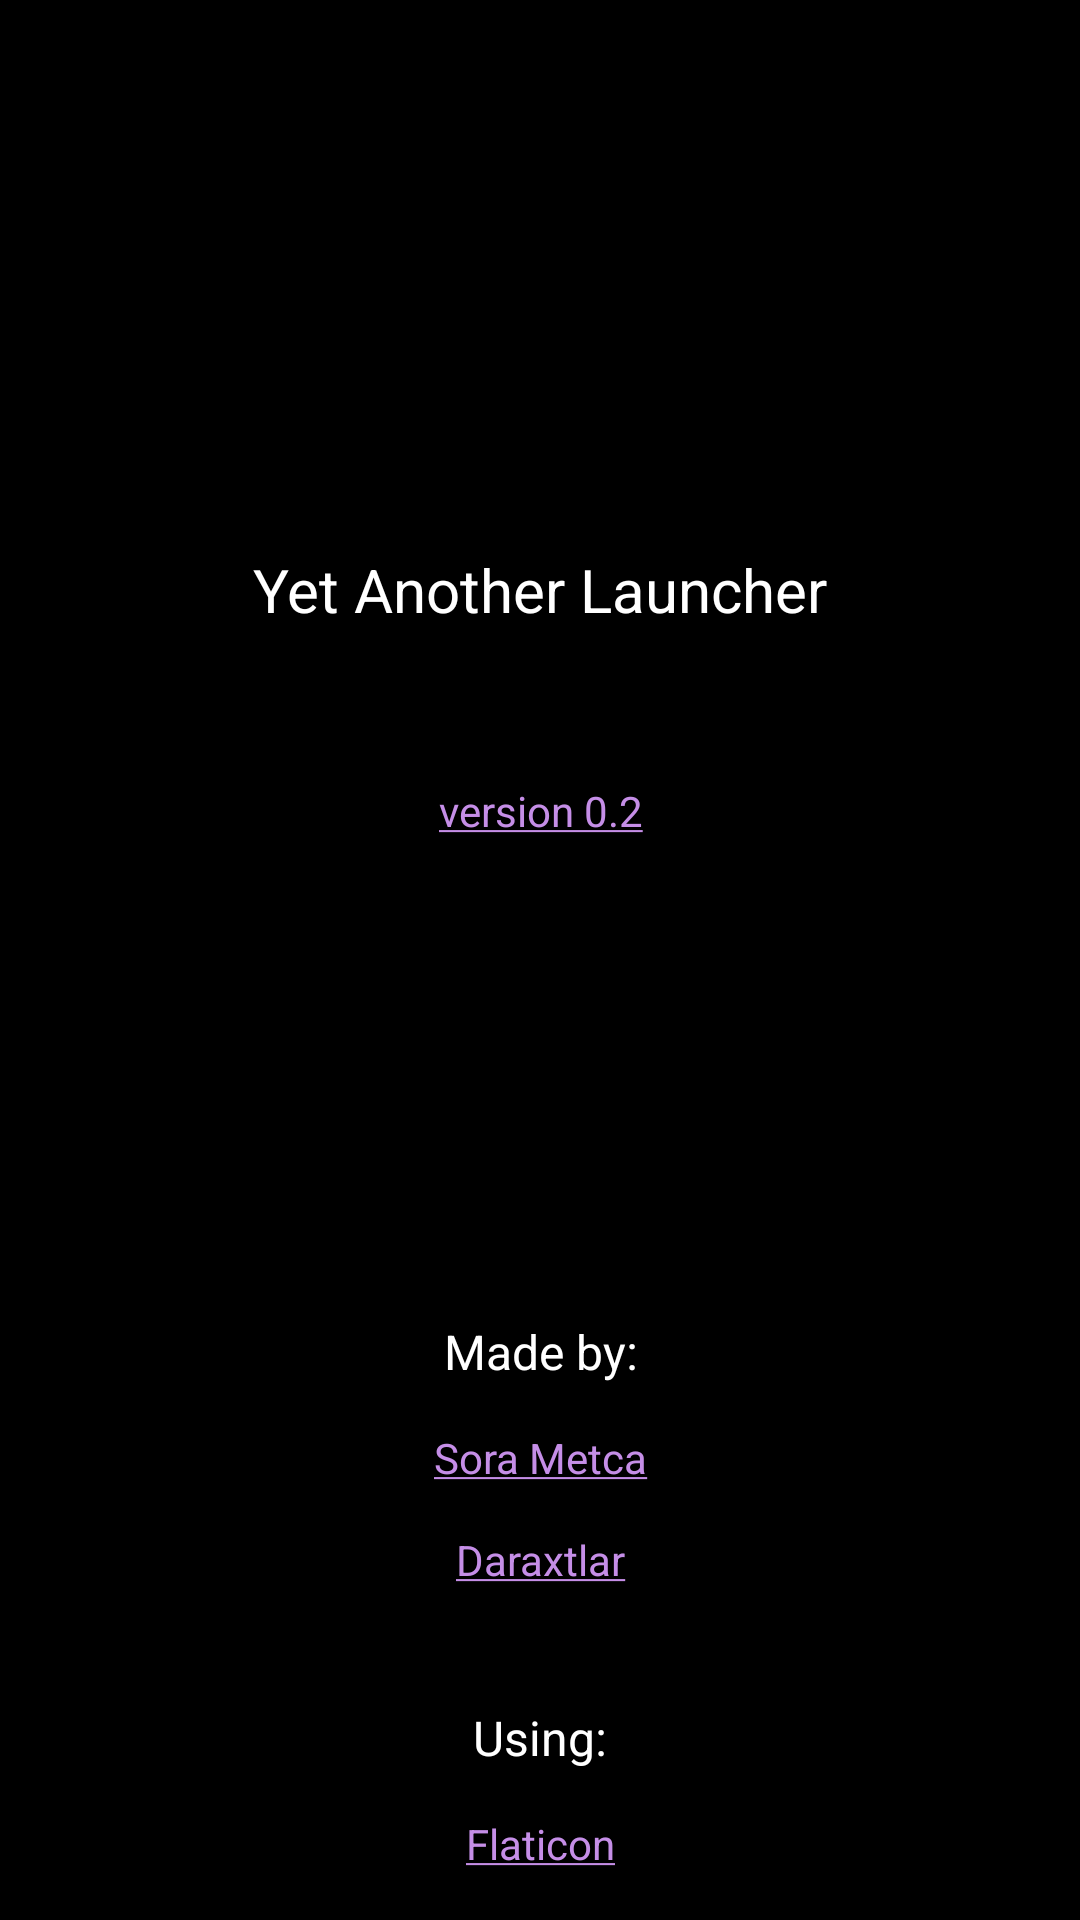

This screen was rendered from an Android layout file. Write that file and the resources it references.
<!-- AndroidManifest.xml: application theme AppTheme -->
<!-- res/layout/fragment_about.xml -->
<?xml version="1.0" encoding="utf-8"?>
<FrameLayout xmlns:android="http://schemas.android.com/apk/res/android"
    xmlns:app="http://schemas.android.com/apk/res-auto"
    xmlns:tools="http://schemas.android.com/tools"
    android:layout_width="match_parent"
    android:layout_height="match_parent"
    android:textAlignment="center"
    android:clickable="true"
    tools:context=".view.settings.AboutFragment">

    <androidx.constraintlayout.widget.ConstraintLayout
        android:layout_width="match_parent"
        android:layout_height="match_parent"
        android:background="#000000">

        <TextView
            android:id="@+id/title"
            android:layout_width="0dp"
            android:layout_height="wrap_content"
            android:layout_marginTop="183dp"
            android:layout_marginBottom="30dp"
            android:text="Yet Another Launcher"
            android:textAlignment="center"
            android:textColor="#FFFFFF"
            android:textSize="20sp"
            app:layout_constraintBottom_toTopOf="@+id/imageView2"
            app:layout_constraintEnd_toEndOf="parent"
            app:layout_constraintStart_toStartOf="parent"
            app:layout_constraintTop_toTopOf="parent" />

        <ImageView
            android:id="@+id/imageView2"
            android:layout_width="119dp"
            android:layout_height="0dp"
            android:src="@drawable/image"
            app:layout_constraintBottom_toTopOf="@+id/version_info"
            app:layout_constraintEnd_toEndOf="parent"
            app:layout_constraintStart_toStartOf="parent"
            app:layout_constraintTop_toBottomOf="@+id/title" />

        <TextView
            android:id="@+id/version_info"
            android:layout_width="0dp"
            android:layout_height="wrap_content"
            android:layout_marginTop="30dp"
            android:layout_marginBottom="160dp"
            android:text="@string/version_no"
            android:textAlignment="center"
            android:textColor="#FFFFFF"
            android:textColorLink="#C58EE7"
            app:layout_constraintBottom_toTopOf="@+id/textView10"
            app:layout_constraintEnd_toEndOf="parent"
            app:layout_constraintStart_toStartOf="parent"
            app:layout_constraintTop_toBottomOf="@+id/imageView2" />

        <TextView
            android:id="@+id/textView10"
            android:layout_width="0dp"
            android:layout_height="wrap_content"
            android:layout_marginBottom="15dp"
            android:text="Made by:"
            android:textAlignment="center"
            android:textColor="#FFFFFF"
            android:textSize="16sp"
            app:layout_constraintBottom_toTopOf="@+id/sorametca_github"
            app:layout_constraintEnd_toEndOf="parent"
            app:layout_constraintStart_toStartOf="parent"
            app:layout_constraintTop_toBottomOf="@+id/version_info" />

        <TextView
            android:id="@+id/sorametca_github"
            android:layout_width="0dp"
            android:layout_height="wrap_content"
            android:layout_marginBottom="15dp"
            android:text="@string/sorametca_github"
            android:textAlignment="center"
            android:textColor="#FFFFFF"
            android:textColorLink="#C58EE7"
            app:layout_constraintBottom_toTopOf="@+id/daraxtlar_github"
            app:layout_constraintEnd_toEndOf="parent"
            app:layout_constraintStart_toStartOf="parent"
            app:layout_constraintTop_toBottomOf="@+id/textView10" />

        <TextView
            android:id="@+id/daraxtlar_github"
            android:layout_width="0dp"
            android:layout_height="wrap_content"
            android:layout_marginBottom="39dp"
            android:text="@string/daraxtlar_github"
            android:textAlignment="center"
            android:textColor="#FFFFFF"
            android:textColorLink="#C58EE7"
            app:layout_constraintBottom_toTopOf="@+id/textView14"
            app:layout_constraintEnd_toEndOf="@+id/sorametca_github"
            app:layout_constraintStart_toStartOf="parent"
            app:layout_constraintTop_toBottomOf="@+id/sorametca_github" />

        <TextView
            android:id="@+id/flaticons_link"
            android:layout_width="0dp"
            android:layout_height="wrap_content"
            android:layout_marginBottom="16dp"
            android:text="@string/flaticons"
            android:textAlignment="center"
            android:textColor="#FFFFFF"
            android:textColorLink="#C58EE7"
            app:layout_constraintBottom_toBottomOf="parent"
            app:layout_constraintEnd_toEndOf="parent"
            app:layout_constraintStart_toStartOf="parent"
            app:layout_constraintTop_toBottomOf="@+id/textView14" />

        <TextView
            android:id="@+id/textView14"
            android:layout_width="0dp"
            android:layout_height="wrap_content"
            android:layout_marginBottom="15dp"
            android:text="Using:"
            android:textAlignment="center"
            android:textColor="#FFFFFF"
            android:textColorLink="#9C27B0"
            android:textSize="16sp"
            app:layout_constraintBottom_toTopOf="@+id/flaticons_link"
            app:layout_constraintEnd_toEndOf="parent"
            app:layout_constraintStart_toStartOf="parent"
            app:layout_constraintTop_toBottomOf="@+id/daraxtlar_github" />

    </androidx.constraintlayout.widget.ConstraintLayout>
</FrameLayout>
<!-- resources referenced by this layout -->
<resources>
  <!-- drawable image: webp bitmap (drawable, 36908 bytes) -->
  <string name="daraxtlar_github"><a href="https://github.com/Daraxtlar">Daraxtlar</a></string>
  <string name="flaticons"><a href="https://www.flaticon.com/">Flaticon</a></string>
  <string name="sorametca_github"><a href="https://github.com/SoraMetca">Sora Metca</a></string>
  <string name="version_no"><a href="https://github.com/SoraMetca/yet_another_launcher">version 0.2</a></string>
  <style name="AppTheme" parent="Theme.AppCompat.DayNight.NoActionBar">
          <item name="android:windowShowWallpaper">true</item>
          <item name="android:windowBackground">@android:color/transparent</item>
          <item name="popupMenuStyle">@style/DarkPopupMenu</item>
      </style>
  <style name="DarkPopupMenu" parent="Widget.AppCompat.PopupMenu">
          <item name="android:popupBackground">@color/cardview_dark_background</item>
      </style>
</resources>
